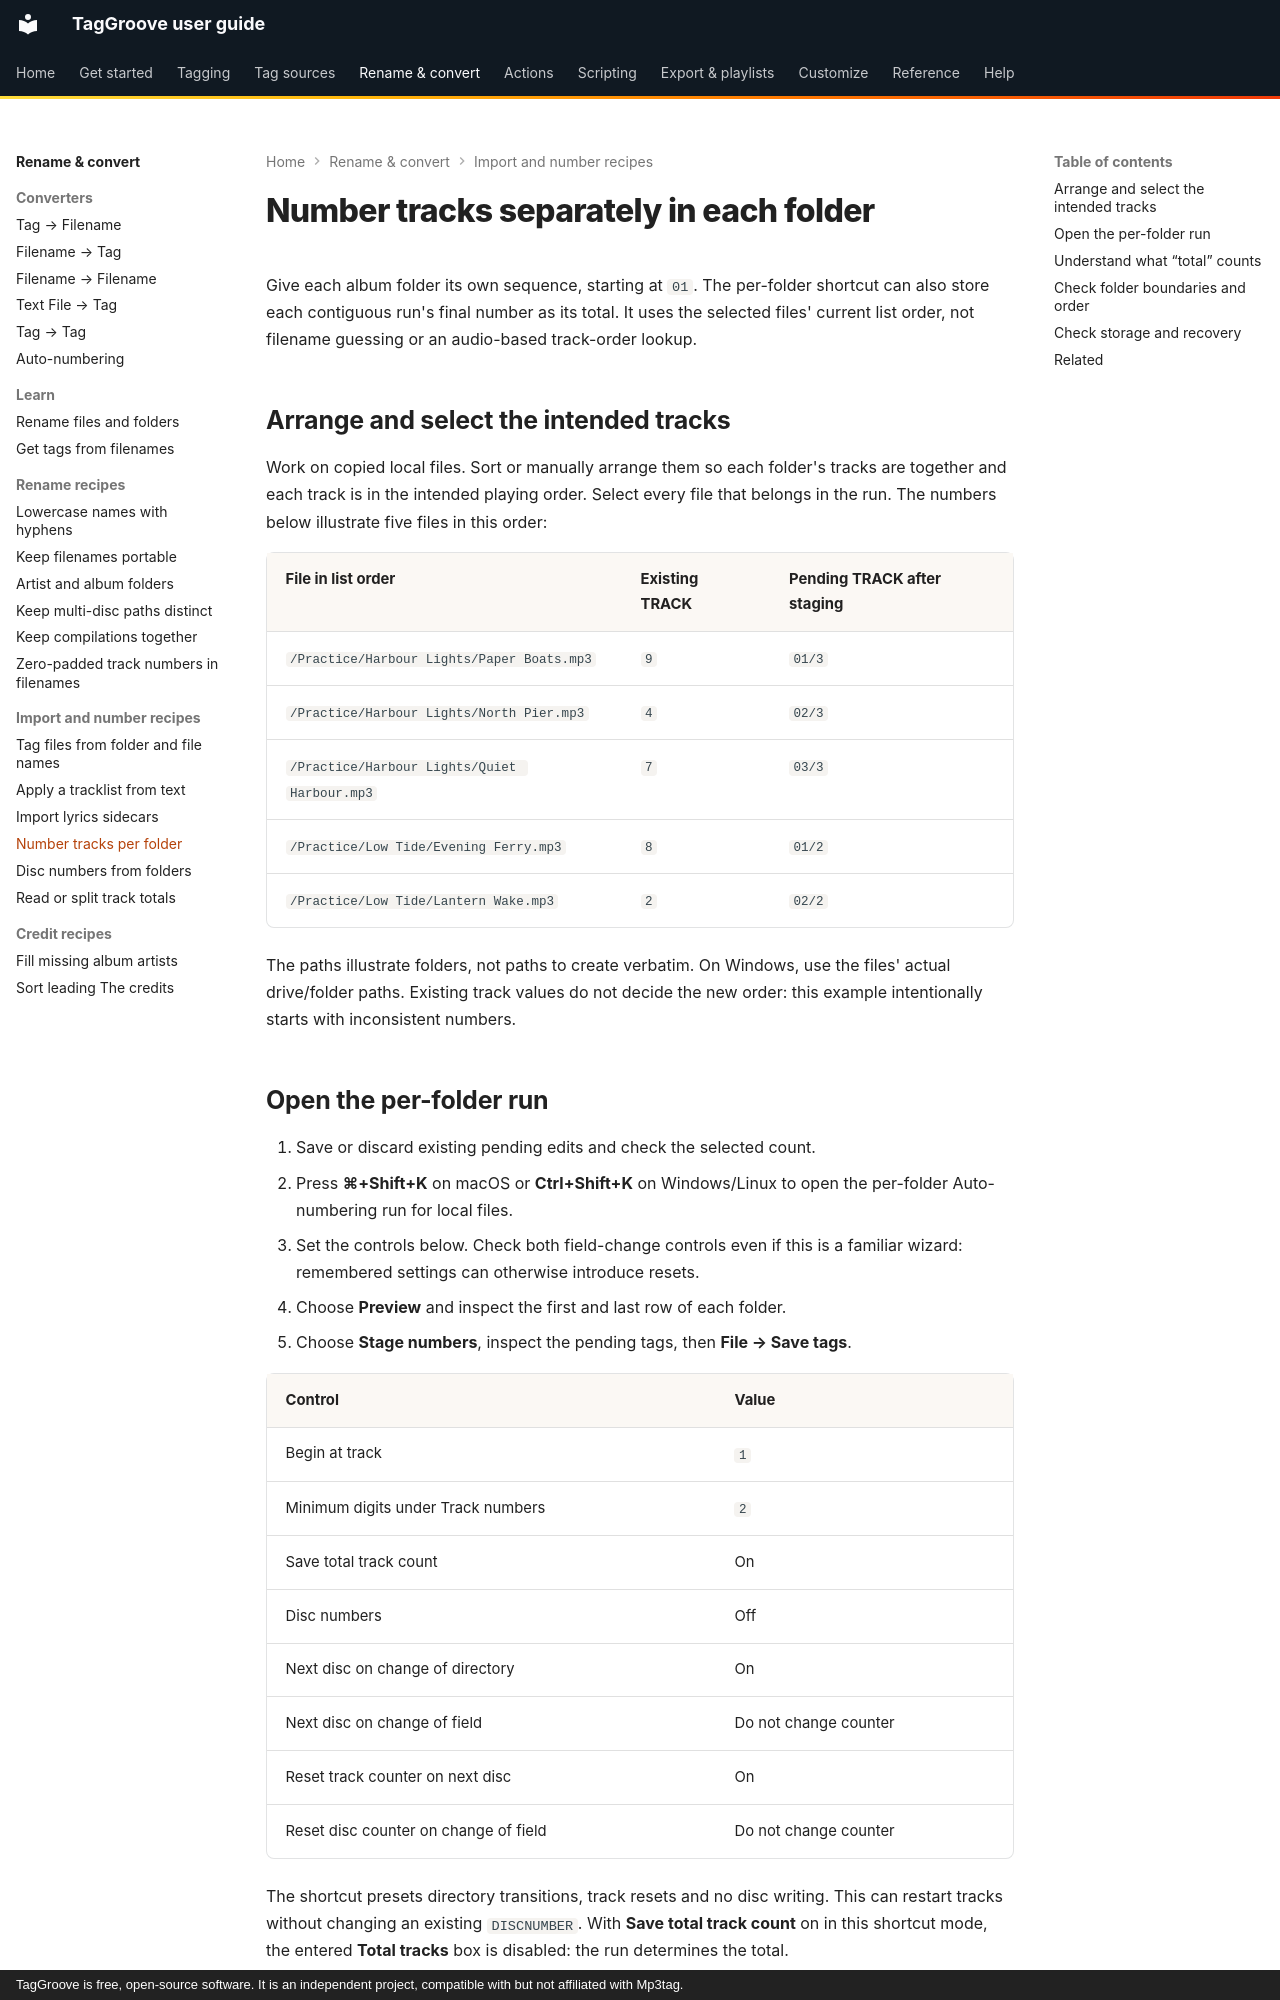

repository: johnneerdael/TagGroove · page: converters/recipes/number-tracks-per-folder/index.html · generator: mkdocs · copyright: TagGroove is free, open-source software. It is an independent project, compatible with but not affiliated with Mp3tag.

# Number tracks separately in each folder

Give each album folder its own sequence, starting at `01`. The per-folder
shortcut can also store each contiguous run's final number as its total.
It uses the selected files' current list order, not filename guessing or
an audio-based track-order lookup.

## Arrange and select the intended tracks

Work on copied local files. Sort or manually arrange them so each folder's
tracks are together and each track is in the intended playing order.
Select every file that belongs in the run. The numbers below illustrate
five files in this order:

<!-- folder-numbering-cases:start -->
| File in list order | Existing TRACK | Pending TRACK after staging |
|---|---|---|
| `/Practice/Harbour Lights/Paper Boats.mp3` | `9` | `01/3` |
| `/Practice/Harbour Lights/North Pier.mp3` | `4` | `02/3` |
| `/Practice/Harbour Lights/Quiet Harbour.mp3` | `7` | `03/3` |
| `/Practice/Low Tide/Evening Ferry.mp3` | `8` | `01/2` |
| `/Practice/Low Tide/Lantern Wake.mp3` | `2` | `02/2` |
<!-- folder-numbering-cases:end -->

The paths illustrate folders, not paths to create verbatim. On Windows,
use the files' actual drive/folder paths. Existing track values do not decide
the new order: this example intentionally starts with inconsistent numbers.

## Open the per-folder run

1. Save or discard existing pending edits and check the selected count.
2. Press **⌘+Shift+K** on macOS or **Ctrl+Shift+K** on Windows/Linux to open
   the per-folder Auto-numbering run for local files.
3. Set the controls below. Check both field-change controls even if this
   is a familiar wizard: remembered settings can otherwise introduce resets.
4. Choose **Preview** and inspect the first and last row of each folder.
5. Choose **Stage numbers**, inspect the pending tags, then **File → Save tags**.

<!-- folder-numbering-options:start -->
| Control | Value |
|---|---|
| Begin at track | `1` |
| Minimum digits under Track numbers | `2` |
| Save total track count | On |
| Disc numbers | Off |
| Next disc on change of directory | On |
| Next disc on change of field | Do not change counter |
| Reset track counter on next disc | On |
| Reset disc counter on change of field | Do not change counter |
<!-- folder-numbering-options:end -->

The shortcut presets directory transitions, track resets and no disc writing.
This can restart tracks without changing an existing `DISCNUMBER`. With
**Save total track count** on in this shortcut mode, the entered **Total
tracks** box is disabled: the run determines the total.

**Stage numbers** is not a disk write. Discard the selected files' pending
changes if the sequence is wrong, or rerun a reviewed preview before saving.
An enabled selection-change saving preference can write pending values when
moving on; review [saving behavior](../../getting-started/editing-and-saving.md).
